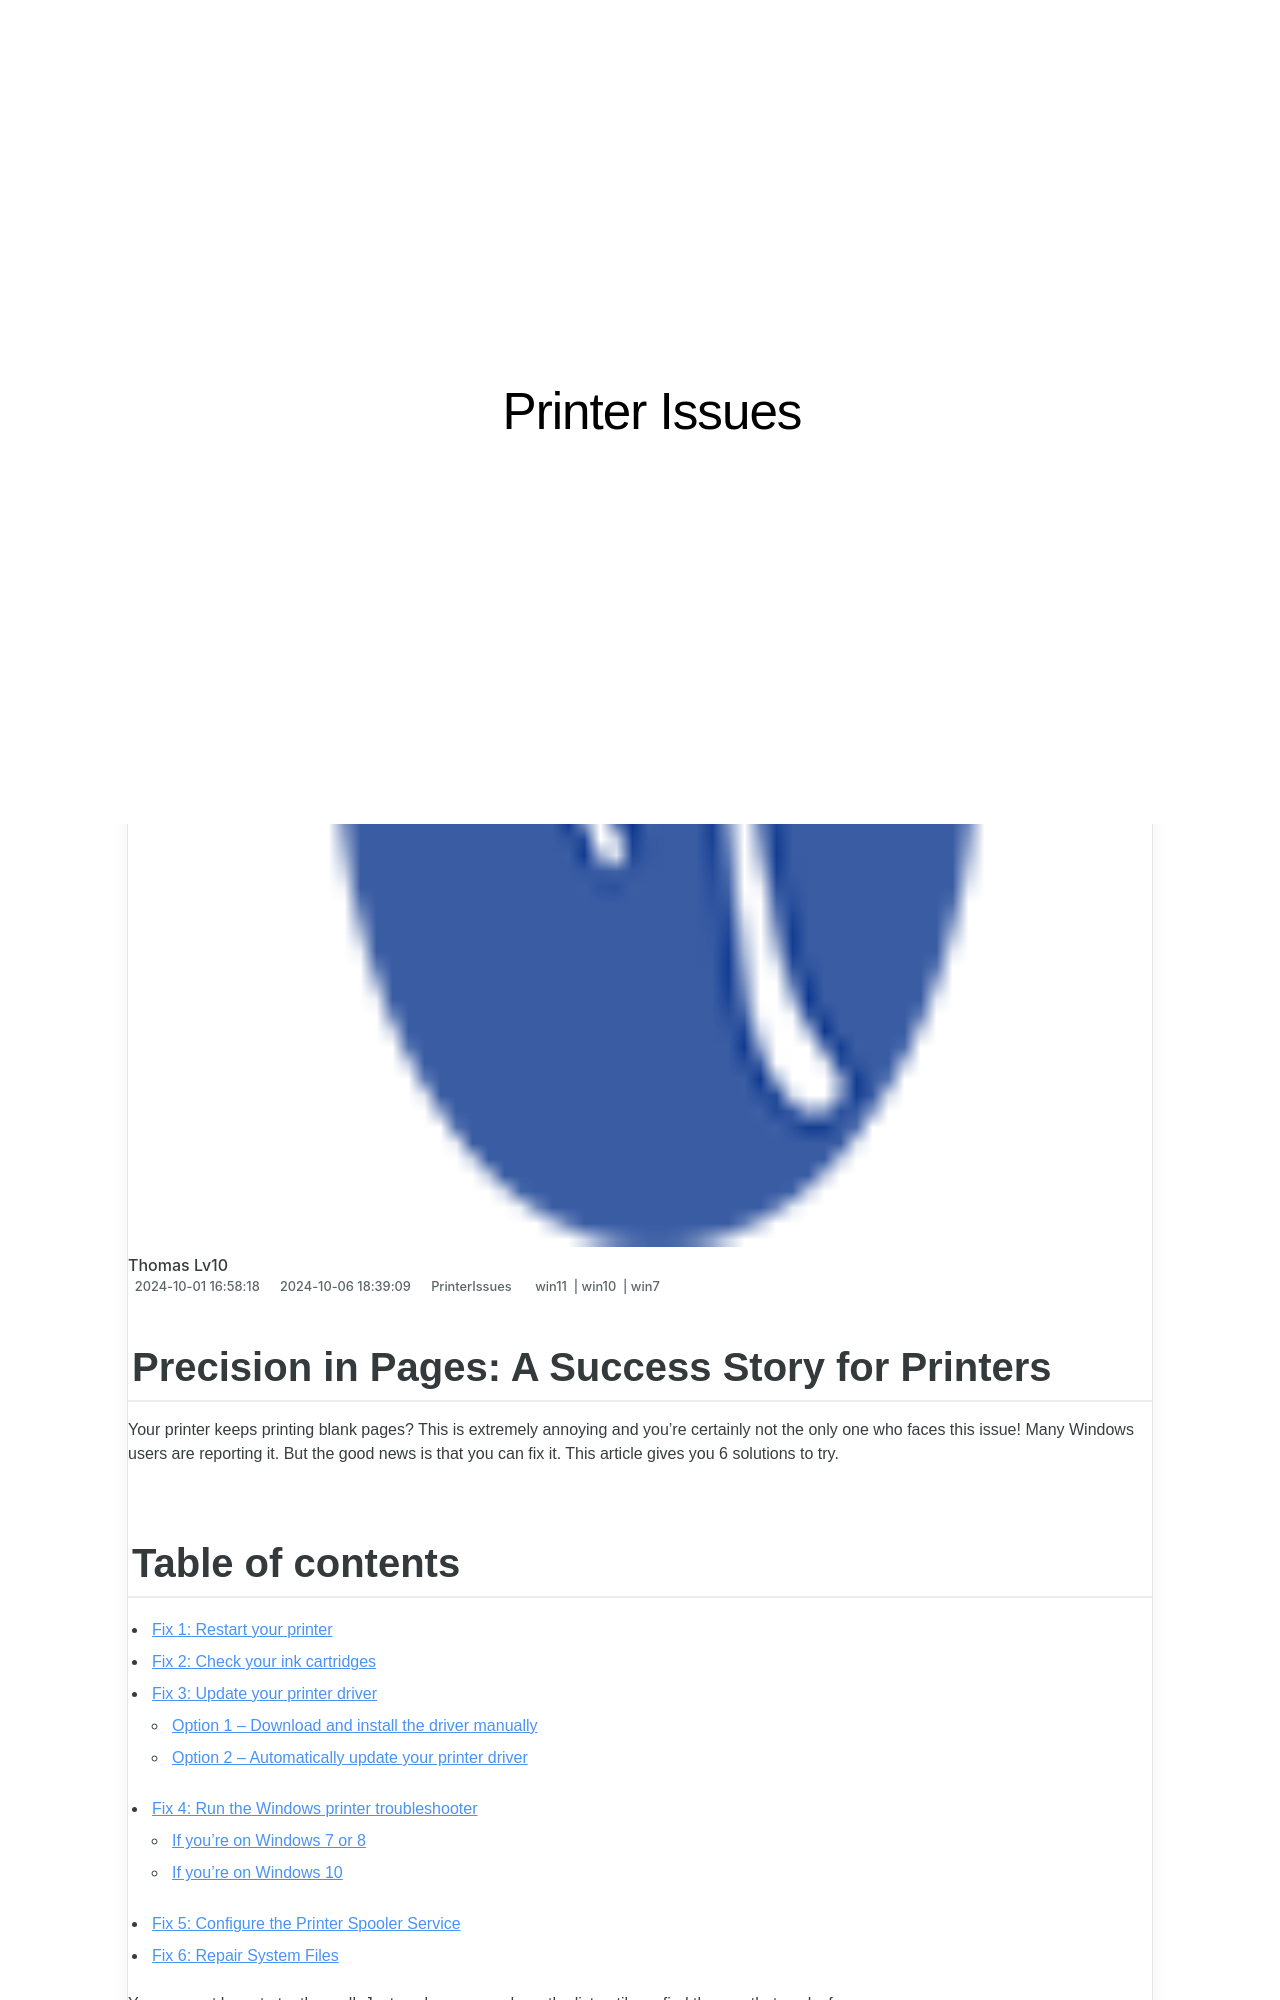

repository: techidaily/site-printer-issues · page: precision-in-pages-a-success-story-for-printers/index.html · generator: jekyll

---
title: "Precision in Pages: A Success Story for Printers"
date: 2024-10-01T16:58:18.870Z
updated: 2024-10-06T18:39:09.020Z
tags:
  - win11
  - win10
  - win7
categories:
  - PrinterIssues
description: "This Article Describes Precision in Pages: A Success Story for Printers"
excerpt: "This Article Describes Precision in Pages: A Success Story for Printers"
keywords: Precision Printing,Page Layout Optimization,Printer Industry Success Stories,High-Quality Printouts,Printer Efficiency Improvement,Innovative Printing Techniques,Sustainable Printer Solutions
thumbnail: https://thmb.techidaily.com/af6a241ce73781e980e91fb32b5f340b0c43ca449b76945212041b79725c225d.jpg
---

## Precision in Pages: A Success Story for Printers

 Your printer keeps printing blank pages? This is extremely annoying and you’re certainly not the only one who faces this issue! Many Windows users are reporting it. But the good news is that you can fix it. This article gives you 6 solutions to try.

## Table of contents

* [Fix 1: Restart your printer](#a)
* [Fix 2: Check your ink cartridges](#b)
* [Fix 3: Update your printer driver](#c)  
  * [Option 1 – Download and install the driver manually](#b1)  
  * [Option 2 – Automatically update your printer driver](#b2)
* [Fix 4: Run the Windows printer troubleshooter](#d)  
  * [If you’re on Windows 7 or 8](#c1)  
  * [If you’re on Windows 10](#c2)
* [Fix 5: Configure the Printer Spooler Service](#e)
* [Fix 6: Repair System Files](#h-fix-6-repair-system-files)

 You may not have to try them all. Just work your way down the list until you find the one that works for you.
